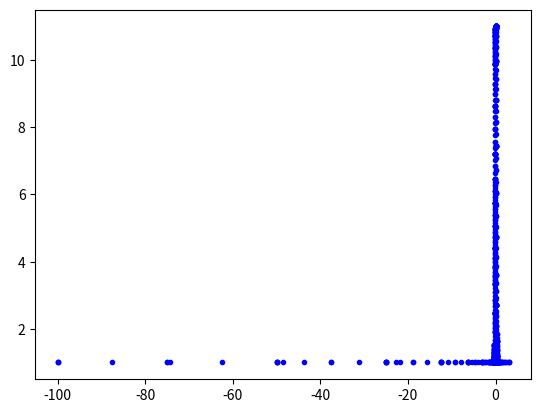

This chart was generated by the following Python code:
import numpy as np
from matplotlib import pyplot as plt
plt.ion()

def lorentz(x):
    return 1/(1+x**2)

def off_spike(x,sig=0.1):
    y=1+np.exp(-0.5*x**2/sig**2)/sig
    return y
def integrate_adaptive(fun,x0,x1,tol):
    x=np.linspace(x0,x1,5)    
    y=fun(x)
    plt.plot(x,y,'b.')
    dx=x[1]-x[0]

    ans1=(y[0]+4*y[2]+y[4])/6*(x1-x0)
    ans2=(y[0]+4*y[1]+2*y[2]+4*y[3]+y[4])/12*(x1-x0)
    if np.abs(ans1-ans2)<tol:  #we are happy now
        return ans2
    else:
        xmid=(x0+x1)/2
        a1=integrate_adaptive(fun,x0,xmid,tol/2)
        a2=integrate_adaptive(fun,xmid,x1,tol/2)
        return a1+a2

plt.clf()
x0=-100
x1=3
tol=1e-4
if False:
    ans=integrate_adaptive(np.exp,x0,x1,tol)
    truth=np.exp(x1)-np.exp(x0)
elif False:
    ans=integrate_adaptive(lorentz,x0,x1,tol)
    truth=np.arctan(x1)-np.arctan(x0)
else:
    ans=integrate_adaptive(off_spike,x0,x1,tol)
    ans2=integrate_adaptive(off_spike,x0,0,tol)
    ans2=ans2+integrate_adaptive(off_spike,0,x1,tol)
    print("ans2 is ",ans2)
    truth=(x1-x0)+np.sqrt(2*np.pi)
plt.show()

print('answer is ',ans,' vs. ',truth,' with error ',ans-truth,' hoped for ',tol)
